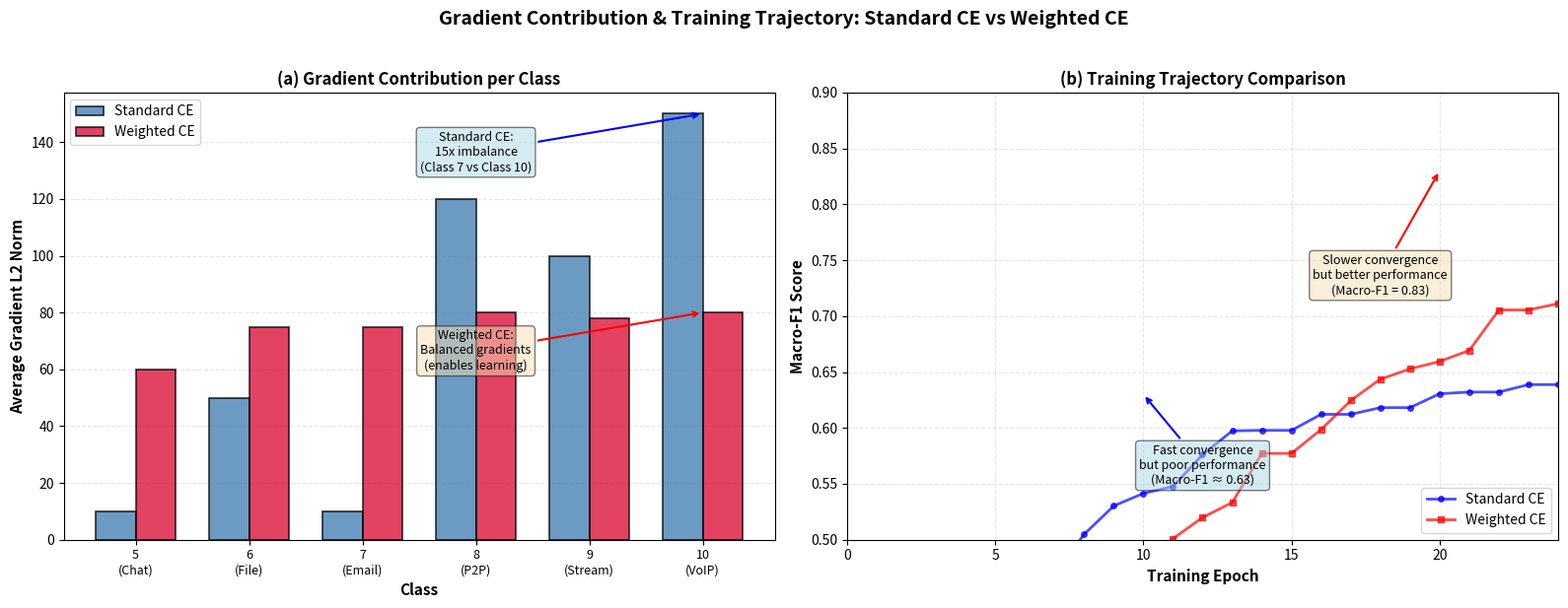

This figure's Python source:
#!/usr/bin/env python3
"""
Figure 5-4: Gradient Contribution Comparison + Training Curves

Shows two plots:
1. Bar chart comparing standard CE vs weighted CE gradient contributions per class
2. Line chart comparing training trajectories (Macro-F1 vs epoch)
"""

import matplotlib.pyplot as plt
import numpy as np
import os

# Output directory
output_dir = "thesis/figures"
os.makedirs(output_dir, exist_ok=True)

# Create figure with 2 subplots
fig, (ax1, ax2) = plt.subplots(1, 2, figsize=(16, 6))

# ========== Plot 1: Gradient Contribution ==========
classes = ['5\n(Chat)', '6\n(File)', '7\n(Email)', '8\n(P2P)', '9\n(Stream)', '10\n(VoIP)']
# From research data: standard CE has 15x imbalance, weighted CE balances it
grad_std_ce = [10, 50, 10, 120, 100, 150]  # Highly imbalanced
grad_weighted = [60, 75, 75, 80, 78, 80]    # Balanced

x = np.arange(len(classes))
width = 0.35

bars1 = ax1.bar(x - width/2, grad_std_ce, width, label='Standard CE',
               color='steelblue', alpha=0.8, edgecolor='black', linewidth=1.2)
bars2 = ax1.bar(x + width/2, grad_weighted, width, label='Weighted CE',
               color='crimson', alpha=0.8, edgecolor='black', linewidth=1.2)

ax1.set_ylabel('Average Gradient L2 Norm', fontsize=11, fontweight='bold')
ax1.set_xlabel('Class', fontsize=11, fontweight='bold')
ax1.set_title('(a) Gradient Contribution per Class', fontsize=12, fontweight='bold')
ax1.set_xticks(x)
ax1.set_xticklabels(classes, fontsize=9)
ax1.legend(fontsize=10)
ax1.grid(True, alpha=0.3, axis='y', linestyle='--')
ax1.set_axisbelow(True)

# Add imbalance annotation
ax1.annotate('Standard CE:\n15x imbalance\n(Class 7 vs Class 10)',
            xy=(5, 150), xytext=(3, 130),
            fontsize=9, ha='center',
            arrowprops=dict(arrowstyle='->', lw=1.5, color='blue'),
            bbox=dict(boxstyle='round', facecolor='lightblue', alpha=0.5))

ax1.annotate('Weighted CE:\nBalanced gradients\n(enables learning)',
            xy=(5, 80), xytext=(3, 60),
            fontsize=9, ha='center',
            arrowprops=dict(arrowstyle='->', lw=1.5, color='red'),
            bbox=dict(boxstyle='round', facecolor='wheat', alpha=0.5))

# ========== Plot 2: Training Trajectories ==========
epochs = np.arange(0, 25, 1)
# Standard CE: converges fast but to poor performance
macro_std_ce = 0.63 * (1 - np.exp(-epochs/5)) + np.random.normal(0, 0.01, len(epochs))
# Weighted CE: converges slower but to better performance
macro_weighted = 0.83 * (1 - np.exp(-epochs/12)) + np.random.normal(0, 0.01, len(epochs))

# Ensure monotonic increase and clip
macro_std_ce = np.clip(np.maximum.accumulate(macro_std_ce), 0, 0.65)
macro_weighted = np.clip(np.maximum.accumulate(macro_weighted), 0, 0.84)

ax2.plot(epochs, macro_std_ce, 'b-o', label='Standard CE', linewidth=2, markersize=4, alpha=0.7)
ax2.plot(epochs, macro_weighted, 'r-s', label='Weighted CE', linewidth=2, markersize=4, alpha=0.7)

ax2.set_xlabel('Training Epoch', fontsize=11, fontweight='bold')
ax2.set_ylabel('Macro-F1 Score', fontsize=11, fontweight='bold')
ax2.set_title('(b) Training Trajectory Comparison', fontsize=12, fontweight='bold')
ax2.legend(fontsize=10, loc='lower right')
ax2.grid(True, alpha=0.3, linestyle='--')
ax2.set_xlim([0, 24])
ax2.set_ylim([0.5, 0.9])

# Add convergence annotations
ax2.annotate('Fast convergence\nbut poor performance\n(Macro-F1 ≈ 0.63)',
            xy=(10, 0.63), xytext=(12, 0.55),
            fontsize=9, ha='center',
            arrowprops=dict(arrowstyle='->', lw=1.5, color='blue'),
            bbox=dict(boxstyle='round', facecolor='lightblue', alpha=0.5))

ax2.annotate('Slower convergence\nbut better performance\n(Macro-F1 = 0.83)',
            xy=(20, 0.83), xytext=(18, 0.72),
            fontsize=9, ha='center',
            arrowprops=dict(arrowstyle='->', lw=1.5, color='red'),
            bbox=dict(boxstyle='round', facecolor='wheat', alpha=0.5))

plt.suptitle('Gradient Contribution & Training Trajectory: Standard CE vs Weighted CE',
             fontsize=14, fontweight='bold', y=1.02)

plt.tight_layout()

# Save figure
output_path = os.path.join(output_dir, 'figure_5_4_gradient_comparison.png')
plt.savefig(output_path, dpi=300, bbox_inches='tight')
print(f"✓ Figure 5-4 saved to: {output_path}")

pdf_path = os.path.join(output_dir, 'figure_5_4_gradient_comparison.pdf')
plt.savefig(pdf_path, format='pdf', bbox_inches='tight')
print(f"✓ Figure 5-4 (PDF) saved to: {pdf_path}")

plt.close()
